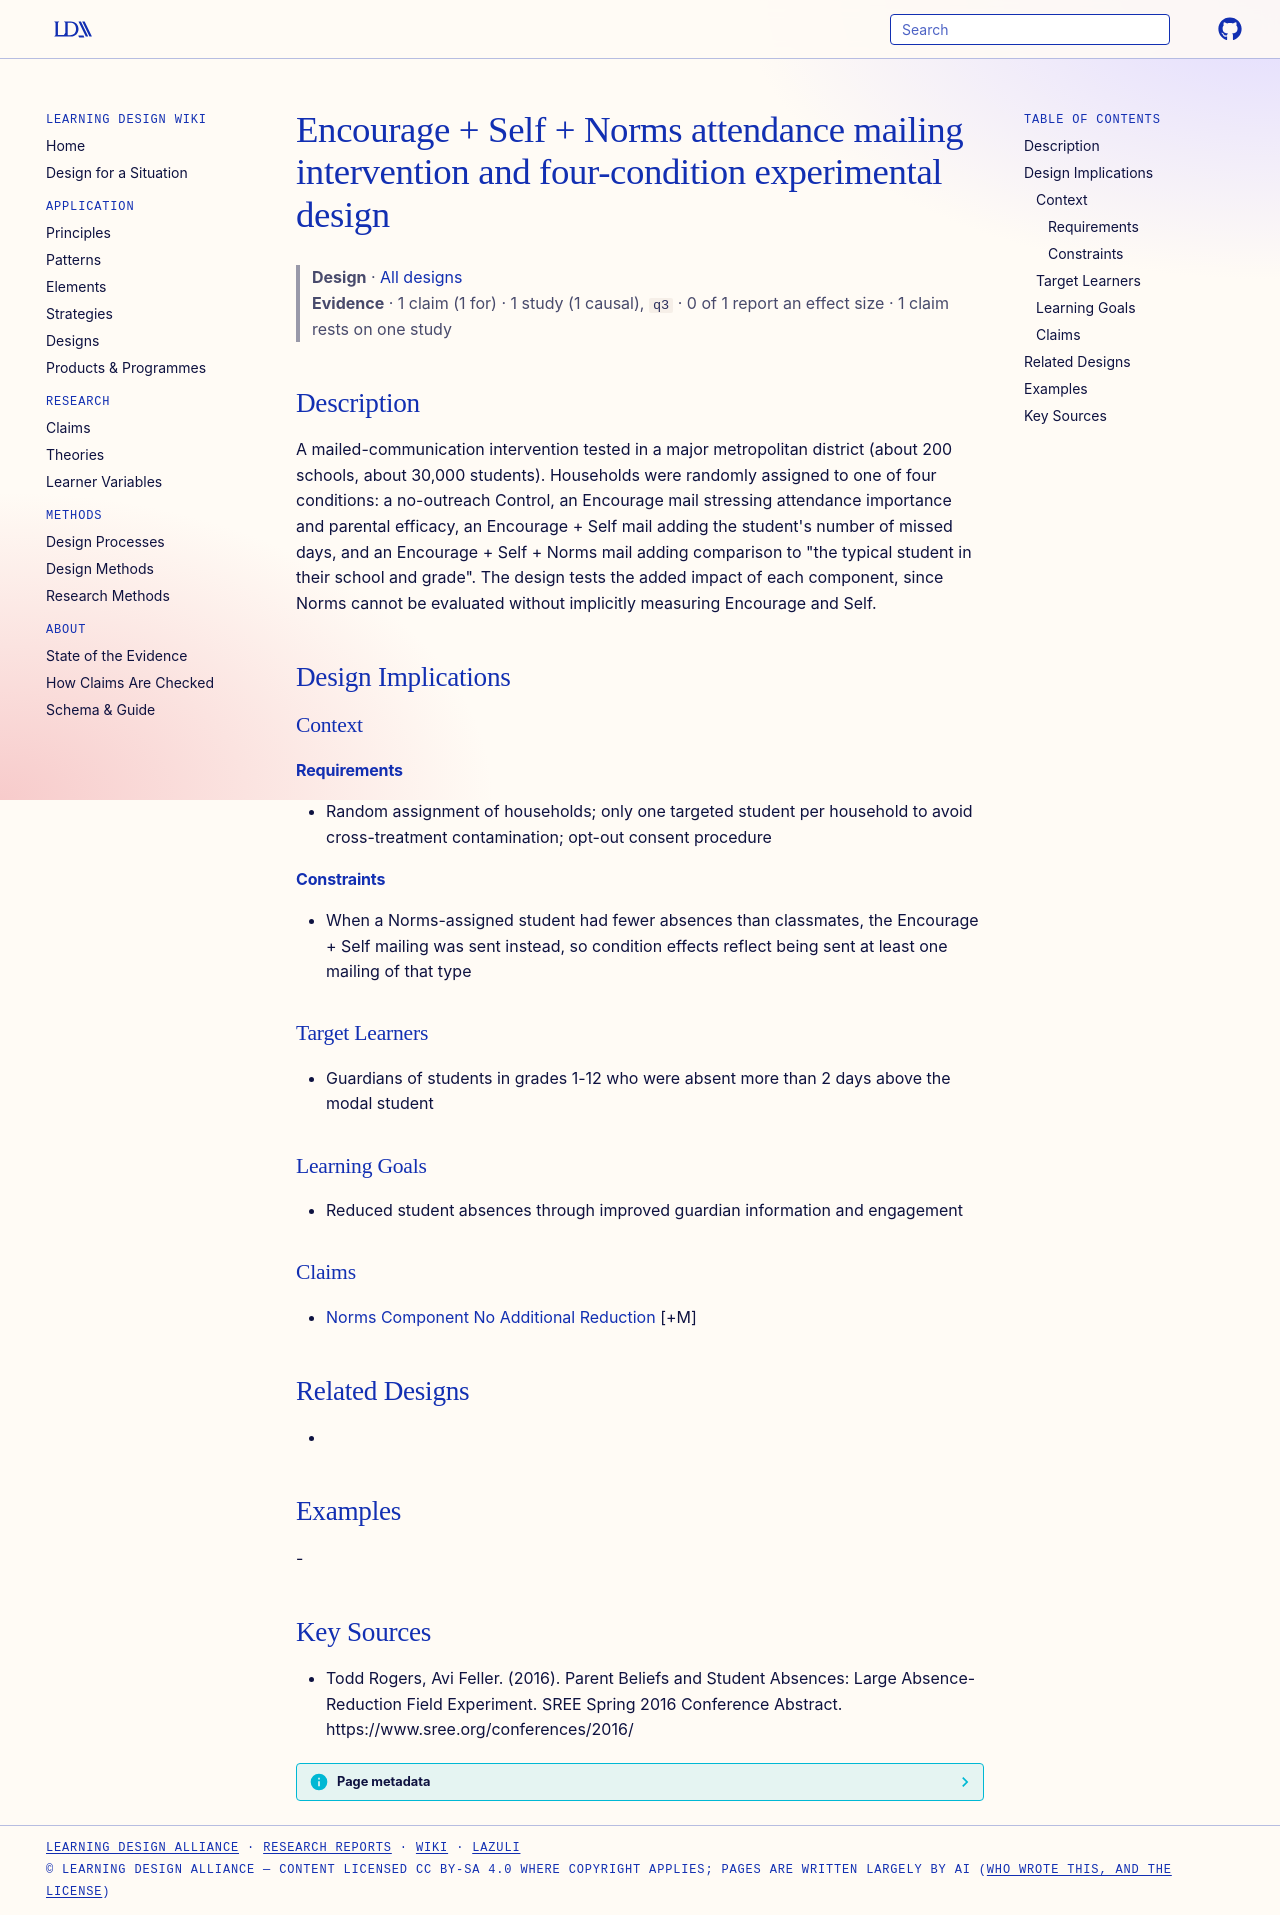

repository: Learning-Design-Alliance/learning-wiki · page: designs/encourage-self-norms-mailing-intervention/index.html · generator: mkdocs

---
type: design
id: encourage-self-norms-mailing-intervention
title: Encourage + Self + Norms attendance mailing intervention and four-condition experimental design
description: A mailed-communication intervention tested in a major metropolitan district (about 200 schools, about 30,000 students).
status: review
generated:
  by: "process:settle-candidates"
  at: 2026-11-03
sources:
  - id: todd-rogers-2016
    resource: "https://www.sree.org/conferences/2016/"
    title: "Todd Rogers, Avi Feller. (2016). Parent Beliefs and Student Absences: Large Absence-Reduction Field Experiment. SREE Spring 2016 Conference Abstract. https://www.sree.org/conferences/2016/"
    author: Todd Rogers, Avi Feller
---

# Encourage + Self + Norms attendance mailing intervention and four-condition experimental design

> **Design** · [All designs](index.md)
> **Evidence** · 1 claim (1 for) · 1 study (1 causal), `q3` · 0 of 1 report an effect size · 1 claim rests on one study

## Description
A mailed-communication intervention tested in a major metropolitan district (about 200 schools, about 30,000 students). Households were randomly assigned to one of four conditions: a no-outreach Control, an Encourage mail stressing attendance importance and parental efficacy, an Encourage + Self mail adding the student's number of missed days, and an Encourage + Self + Norms mail adding comparison to "the typical student in their school and grade". The design tests the added impact of each component, since Norms cannot be evaluated without implicitly measuring Encourage and Self.

## Design Implications

### Context
#### Requirements
- Random assignment of households; only one targeted student per household to avoid cross-treatment contamination; opt-out consent procedure
#### Constraints
- When a Norms-assigned student had fewer absences than classmates, the Encourage + Self mailing was sent instead, so condition effects reflect being sent at least one mailing of that type

### Target Learners
- Guardians of students in grades 1-12 who were absent more than 2 days above the modal student

### Learning Goals
- Reduced student absences through improved guardian information and engagement

### Claims
- [Norms Component No Additional Reduction](../claims/norms-component-no-additional-reduction.md) [+M]

## Related Designs
- 

## Examples
-

## Key Sources
- Todd Rogers, Avi Feller. (2016). Parent Beliefs and Student Absences: Large Absence-Reduction Field Experiment. SREE Spring 2016 Conference Abstract. https://www.sree.org/conferences/2016/
